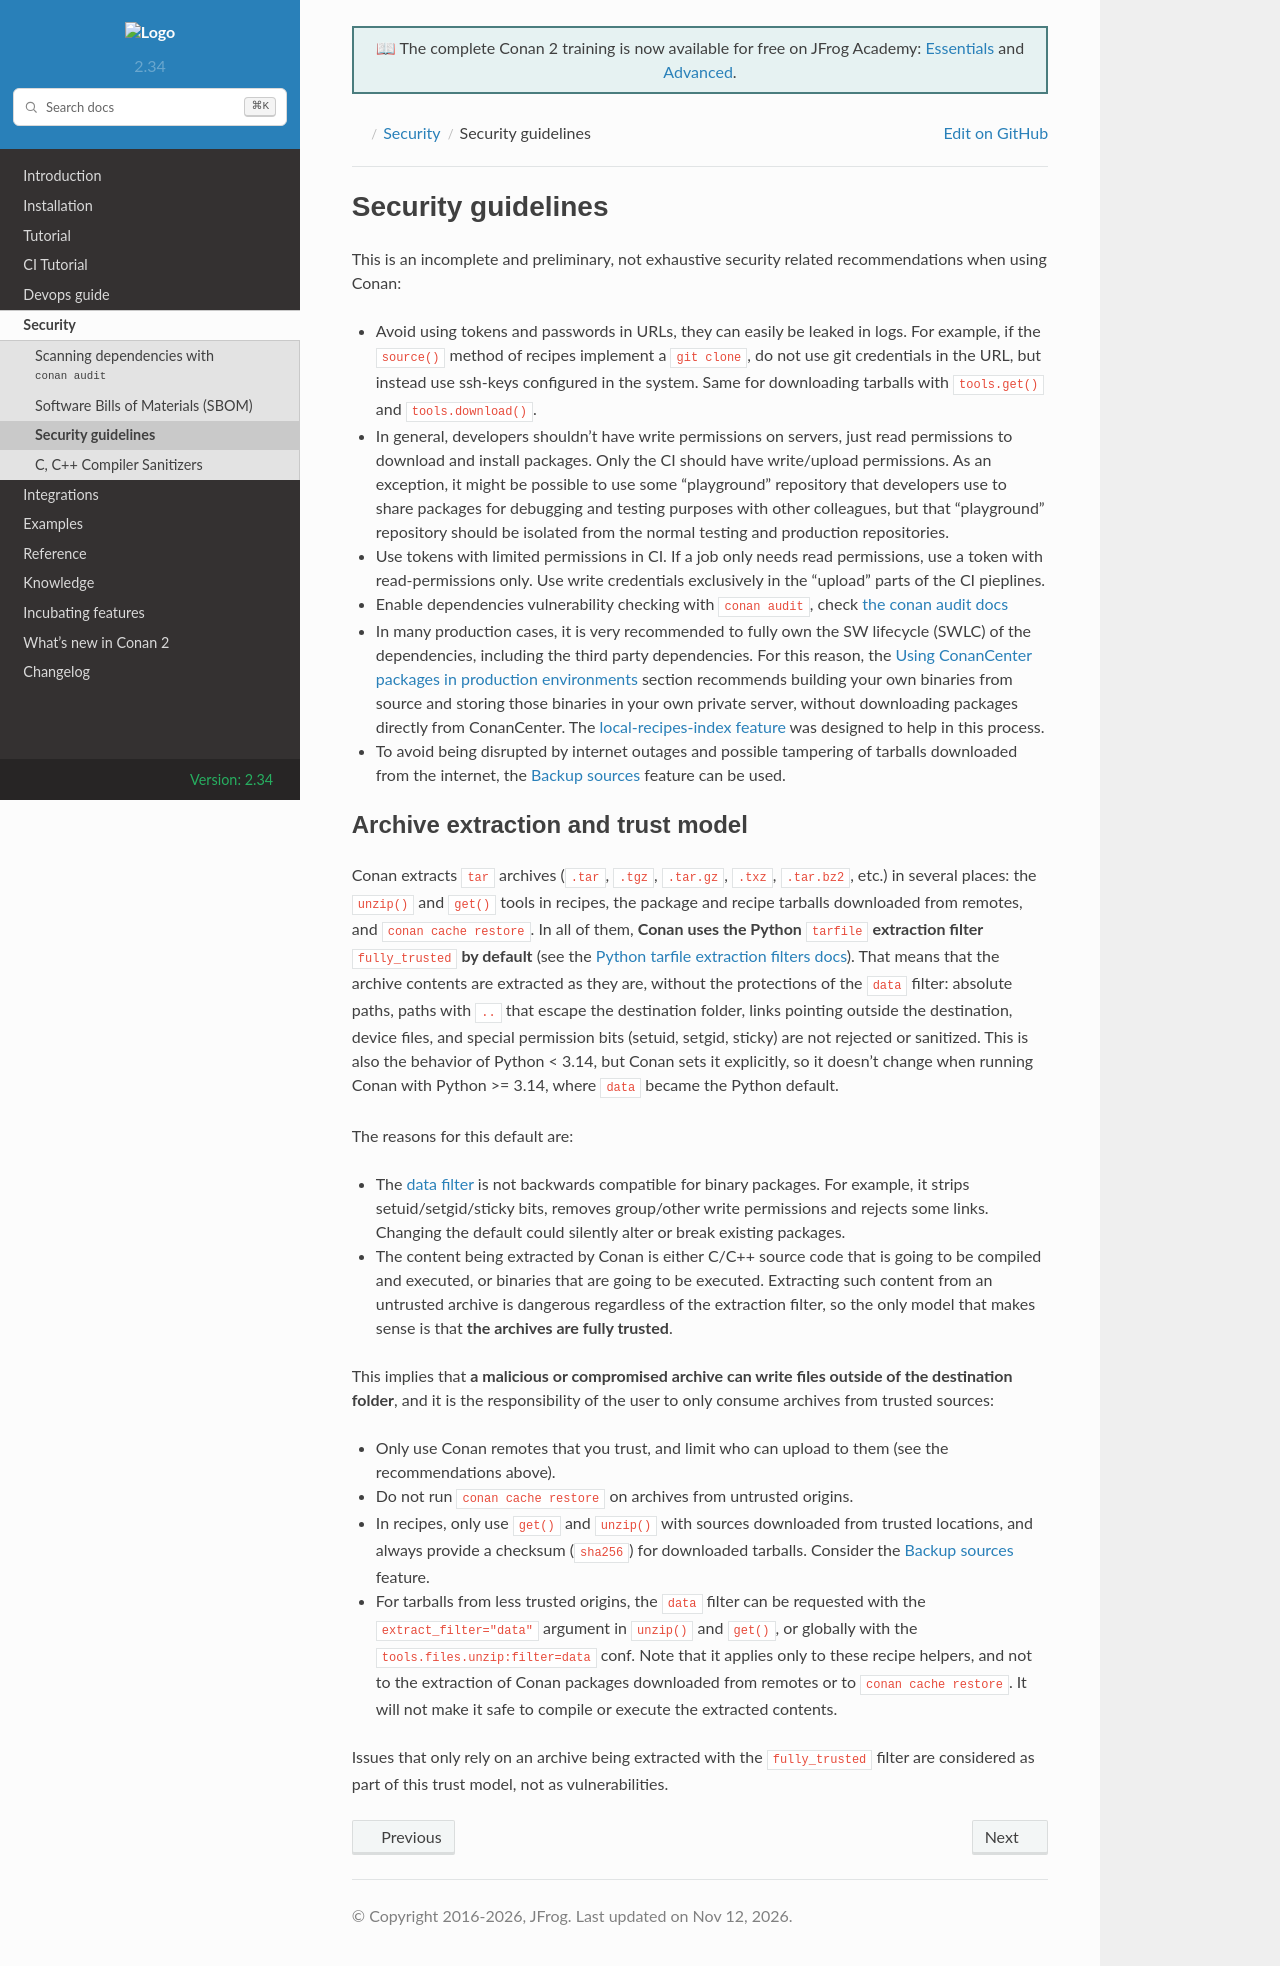

repository: conan-io/docs · page: 2/security/guidelines.html · generator: sphinx

.. _security_guidelines:


Security guidelines
===================

This is an incomplete and preliminary, not exhaustive security related recommendations when using Conan:

- Avoid using tokens and passwords in URLs, they can easily be leaked in logs. For example, if the ``source()`` method
  of recipes implement a ``git clone``, do not use git credentials in the URL, but instead use ssh-keys configured in the system.
  Same for downloading tarballs with ``tools.get()`` and ``tools.download()``.
- In general, developers shouldn't have write permissions on servers, just read permissions to download and install packages.
  Only the CI should have write/upload permissions. As an exception, it might be possible to use some "playground" repository that
  developers use to share packages for debugging and testing purposes with other colleagues, but that "playground" repository should
  be isolated from the normal testing and production repositories.
- Use tokens with limited permissions in CI. If a job only needs read permissions, use a token with read-permissions only. Use write
  credentials exclusively in the "upload" parts of the CI pieplines.
- Enable dependencies vulnerability checking with ``conan audit``, check :ref:`the conan audit docs<security_audit>`
- In many production cases, it is very recommended to fully own the SW lifecycle (SWLC) of the dependencies, including the third
  party dependencies. For this reason, the :ref:`Using ConanCenter packages in production environments <devops_consuming_conan_center>` section recommends building your own binaries
  from source and storing those binaries in your own private server, without downloading packages directly from ConanCenter.
  The :ref:`local-recipes-index feature<devops_local_recipes_index>` was designed to help in this process.
- To avoid being disrupted by internet outages and possible tampering of tarballs downloaded from the internet, the
  :ref:`Backup sources<conan_backup_sources>` feature can be used.


.. _security_archive_extraction:

Archive extraction and trust model
----------------------------------

Conan extracts ``tar`` archives (``.tar``, ``.tgz``, ``.tar.gz``, ``.txz``, ``.tar.bz2``, etc.) in several places: the
``unzip()`` and ``get()`` tools in recipes, the package and recipe tarballs downloaded from remotes, and
``conan cache restore``. In all of them, **Conan uses the Python** ``tarfile`` **extraction filter** ``fully_trusted`` **by default** (see the
`Python tarfile extraction filters docs <https://docs.python.org/3/library/tarfile.html#tarfile-extraction-filter>`_).
That means that the archive contents are extracted as they are, without the protections of the ``data`` filter:
absolute paths, paths with ``..`` that escape the destination folder, links pointing outside the destination, device files, and
special permission bits (setuid, setgid, sticky) are not rejected or sanitized. This is also the behavior of Python < 3.14, but Conan
sets it explicitly, so it doesn't change when running Conan with Python >= 3.14, where ``data`` became the Python default.

The reasons for this default are:

- The `data filter <https://docs.python.org/3/library/tarfile.html#tarfile.data_filter>`_ is not backwards compatible for binary packages. For example, it strips setuid/setgid/sticky bits, removes group/other write
  permissions and rejects some links. Changing the default could silently alter or break existing packages.
- The content being extracted by Conan is either C/C++ source code that is going to be compiled and executed, or
  binaries that are going to be executed. Extracting such content from an untrusted archive is dangerous
  regardless of the extraction filter, so the only model that makes sense is that **the archives are fully trusted**.

This implies that **a malicious or compromised archive can write files outside of the destination folder**, and
it is the responsibility of the user to only consume archives from trusted sources:

- Only use Conan remotes that you trust, and limit who can upload to them (see the recommendations above).
- Do not run ``conan cache restore`` on archives from untrusted origins.
- In recipes, only use ``get()`` and ``unzip()`` with sources downloaded from trusted locations, and always
  provide a checksum (``sha256``) for downloaded tarballs. Consider the :ref:`Backup sources<conan_backup_sources>` feature.
- For tarballs from less trusted origins, the ``data`` filter can be requested with the ``extract_filter="data"`` argument in ``unzip()`` and ``get()``,
  or globally with the ``tools.files.unzip:filter=data`` conf. Note that it applies only to these recipe helpers, and not to
  the extraction of Conan packages downloaded from remotes or to ``conan cache restore``. It will not make it safe
  to compile or execute the extracted contents.

Issues that only rely on an archive being extracted with the ``fully_trusted`` filter are considered as part of this trust model, not as vulnerabilities.
